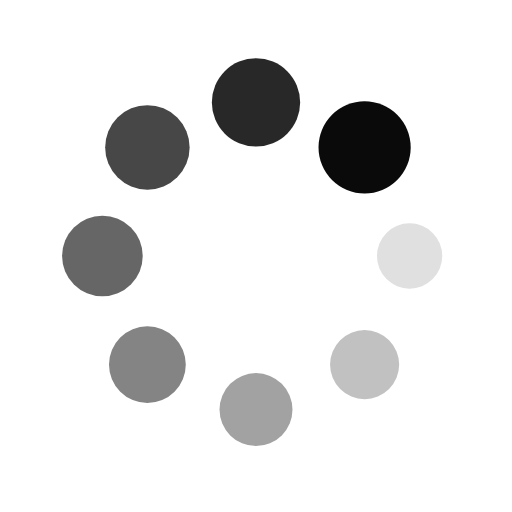
t = 0.00 s
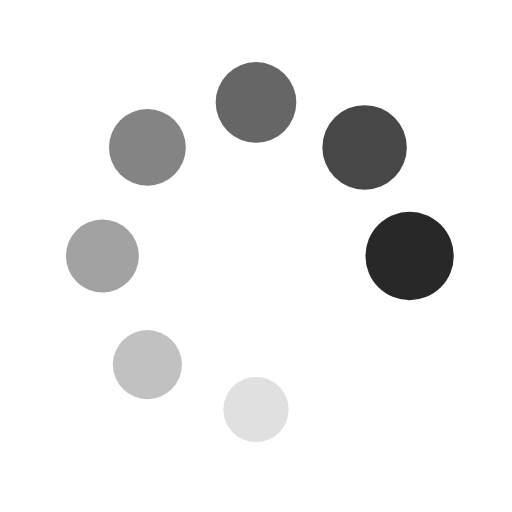
t = 0.51 s
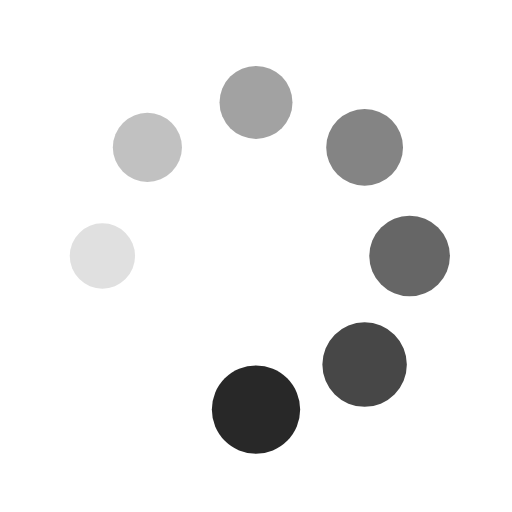
t = 1.02 s
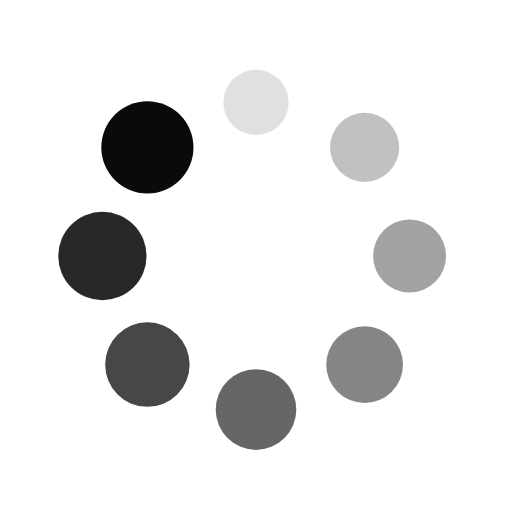
t = 1.53 s

The animated SVG that drew these frames (rendered in a browser with its animation timeline set to each time). Animation: 16 SMIL elements (animate=8,animateTransform=8); one cycle of 2.04 s, repeats indefinitely.

<?xml version="1.0" encoding="utf-8"?>
<svg xmlns="http://www.w3.org/2000/svg" xmlns:xlink="http://www.w3.org/1999/xlink" style="margin: auto; background: none; display: block; shape-rendering: auto;" width="100px" height="100px" viewBox="0 0 100 100" preserveAspectRatio="xMidYMid">
<g transform="translate(80,50)">
<g transform="rotate(0)">
<circle cx="0" cy="0" r="6" fill="#0a0a0a" fill-opacity="1">
  <animateTransform attributeName="transform" type="scale" begin="-1.7857142857142858s" values="1.5 1.5;1 1" keyTimes="0;1" dur="2.0408163265306123s" repeatCount="indefinite"></animateTransform>
  <animate attributeName="fill-opacity" keyTimes="0;1" dur="2.0408163265306123s" repeatCount="indefinite" values="1;0" begin="-1.7857142857142858s"></animate>
</circle>
</g>
</g><g transform="translate(71.21320343559643,71.21320343559643)">
<g transform="rotate(45)">
<circle cx="0" cy="0" r="6" fill="#0a0a0a" fill-opacity="0.875">
  <animateTransform attributeName="transform" type="scale" begin="-1.530612244897959s" values="1.5 1.5;1 1" keyTimes="0;1" dur="2.0408163265306123s" repeatCount="indefinite"></animateTransform>
  <animate attributeName="fill-opacity" keyTimes="0;1" dur="2.0408163265306123s" repeatCount="indefinite" values="1;0" begin="-1.530612244897959s"></animate>
</circle>
</g>
</g><g transform="translate(50,80)">
<g transform="rotate(90)">
<circle cx="0" cy="0" r="6" fill="#0a0a0a" fill-opacity="0.75">
  <animateTransform attributeName="transform" type="scale" begin="-1.2755102040816326s" values="1.5 1.5;1 1" keyTimes="0;1" dur="2.0408163265306123s" repeatCount="indefinite"></animateTransform>
  <animate attributeName="fill-opacity" keyTimes="0;1" dur="2.0408163265306123s" repeatCount="indefinite" values="1;0" begin="-1.2755102040816326s"></animate>
</circle>
</g>
</g><g transform="translate(28.786796564403577,71.21320343559643)">
<g transform="rotate(135)">
<circle cx="0" cy="0" r="6" fill="#0a0a0a" fill-opacity="0.625">
  <animateTransform attributeName="transform" type="scale" begin="-1.0204081632653061s" values="1.5 1.5;1 1" keyTimes="0;1" dur="2.0408163265306123s" repeatCount="indefinite"></animateTransform>
  <animate attributeName="fill-opacity" keyTimes="0;1" dur="2.0408163265306123s" repeatCount="indefinite" values="1;0" begin="-1.0204081632653061s"></animate>
</circle>
</g>
</g><g transform="translate(20,50.00000000000001)">
<g transform="rotate(180)">
<circle cx="0" cy="0" r="6" fill="#0a0a0a" fill-opacity="0.5">
  <animateTransform attributeName="transform" type="scale" begin="-0.7653061224489796s" values="1.5 1.5;1 1" keyTimes="0;1" dur="2.0408163265306123s" repeatCount="indefinite"></animateTransform>
  <animate attributeName="fill-opacity" keyTimes="0;1" dur="2.0408163265306123s" repeatCount="indefinite" values="1;0" begin="-0.7653061224489796s"></animate>
</circle>
</g>
</g><g transform="translate(28.78679656440357,28.786796564403577)">
<g transform="rotate(225)">
<circle cx="0" cy="0" r="6" fill="#0a0a0a" fill-opacity="0.375">
  <animateTransform attributeName="transform" type="scale" begin="-0.5102040816326531s" values="1.5 1.5;1 1" keyTimes="0;1" dur="2.0408163265306123s" repeatCount="indefinite"></animateTransform>
  <animate attributeName="fill-opacity" keyTimes="0;1" dur="2.0408163265306123s" repeatCount="indefinite" values="1;0" begin="-0.5102040816326531s"></animate>
</circle>
</g>
</g><g transform="translate(49.99999999999999,20)">
<g transform="rotate(270)">
<circle cx="0" cy="0" r="6" fill="#0a0a0a" fill-opacity="0.25">
  <animateTransform attributeName="transform" type="scale" begin="-0.25510204081632654s" values="1.5 1.5;1 1" keyTimes="0;1" dur="2.0408163265306123s" repeatCount="indefinite"></animateTransform>
  <animate attributeName="fill-opacity" keyTimes="0;1" dur="2.0408163265306123s" repeatCount="indefinite" values="1;0" begin="-0.25510204081632654s"></animate>
</circle>
</g>
</g><g transform="translate(71.21320343559643,28.78679656440357)">
<g transform="rotate(315)">
<circle cx="0" cy="0" r="6" fill="#0a0a0a" fill-opacity="0.125">
  <animateTransform attributeName="transform" type="scale" begin="0s" values="1.5 1.5;1 1" keyTimes="0;1" dur="2.0408163265306123s" repeatCount="indefinite"></animateTransform>
  <animate attributeName="fill-opacity" keyTimes="0;1" dur="2.0408163265306123s" repeatCount="indefinite" values="1;0" begin="0s"></animate>
</circle>
</g>
</g>
<!-- [ldio] generated by https://loading.io/ --></svg>
